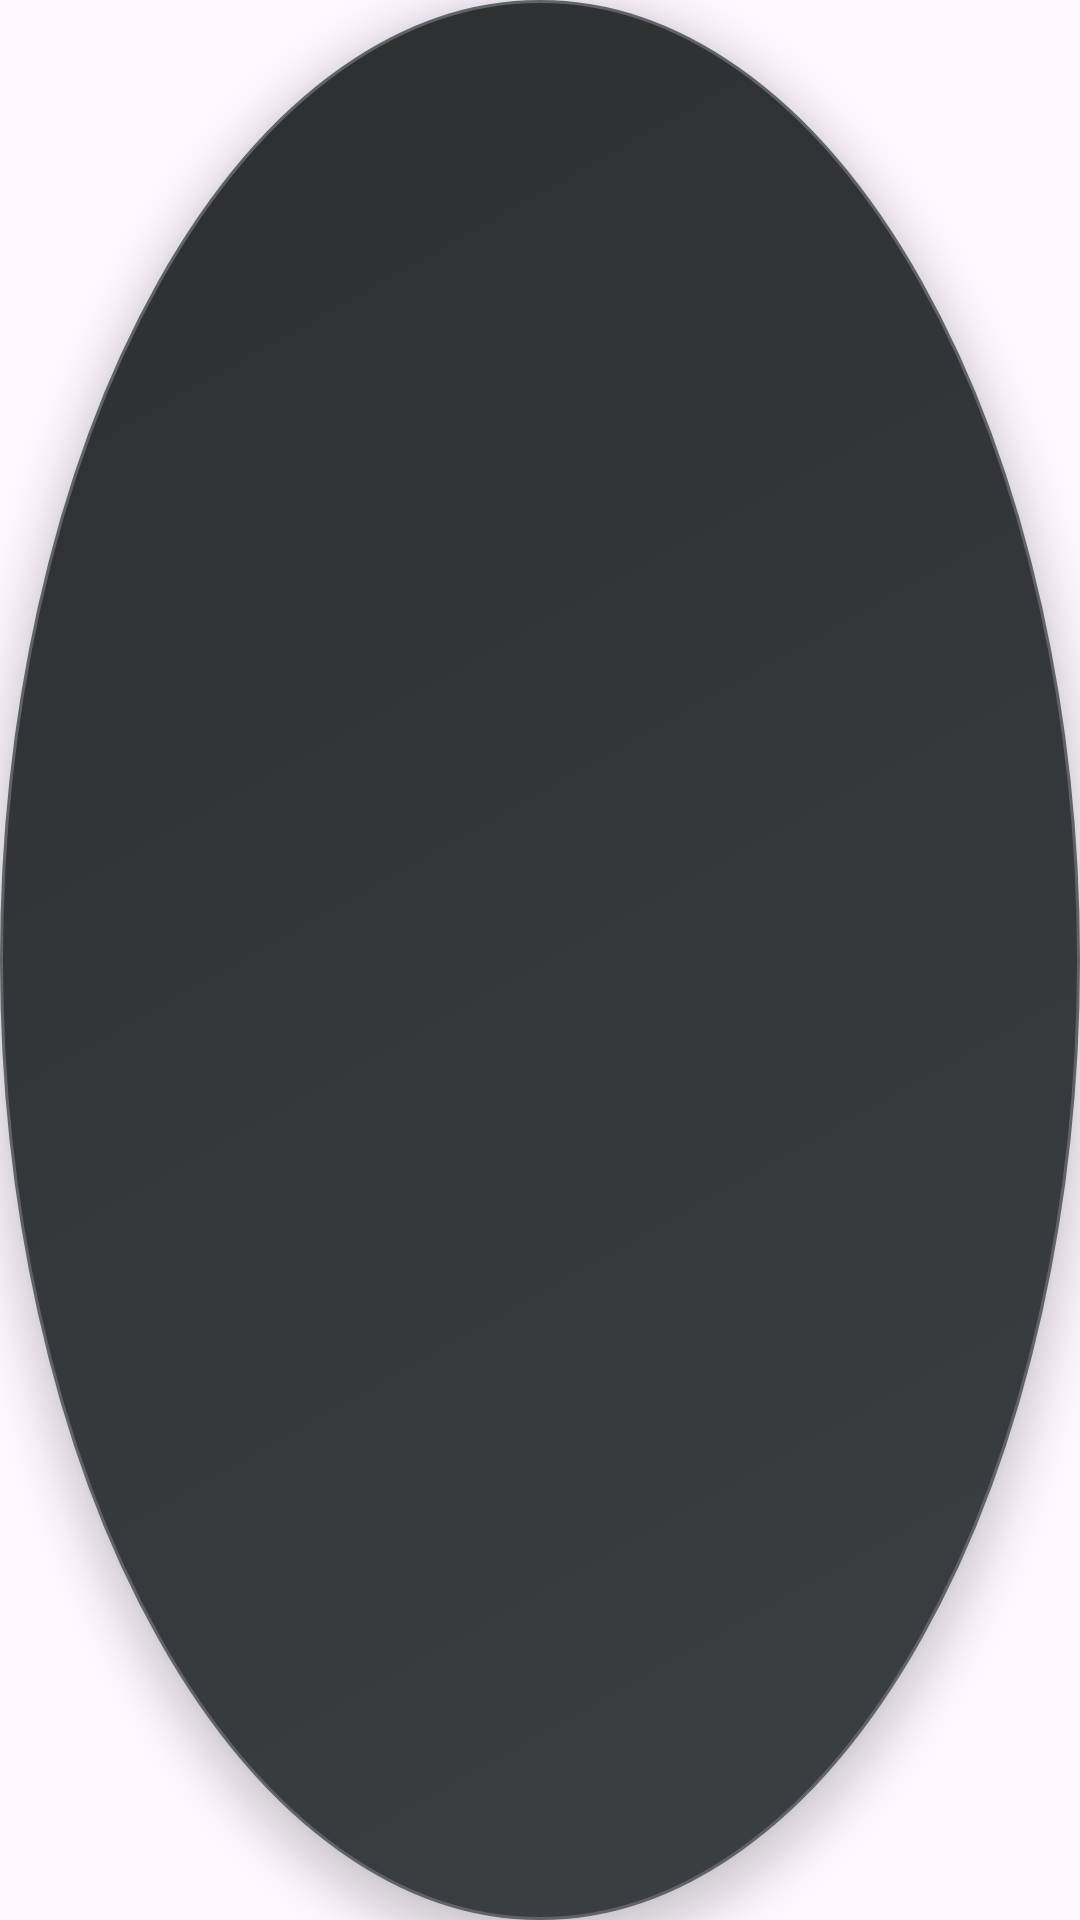

Here is an Android app screen rendered from its layout file. Give the layout XML and the strings, colors and styles it references.
<!-- AndroidManifest.xml: application theme Theme.SmartKeyboard -->
<!-- res/layout/key_preview.xml -->
<?xml version="1.0" encoding="utf-8"?>
<TextView xmlns:android="http://schemas.android.com/apk/res/android"
    android:layout_width="60dp"
    android:layout_height="60dp"
    android:gravity="center"
    android:background="@drawable/key_preview_bg"
    android:textColor="#FFFFFF"
    android:textSize="22sp"
    android:textStyle="bold"
    android:elevation="8dp"
    android:layout_gravity="center" />
<!-- resources referenced by this layout -->
<resources>
  <!-- drawable key_preview_bg (drawable) -->
  <?xml version="1.0" encoding="utf-8"?>
  <shape xmlns:android="http://schemas.android.com/apk/res/android"
      android:shape="oval">
      <gradient
          android:startColor="#FF3C4043"
          android:endColor="#FF2D2E30"
          android:angle="135" />
      <stroke 
          android:width="1dp" 
          android:color="#FF5F6368" />
      <size 
          android:width="60dp" 
          android:height="60dp" />
  </shape>
  <style name="Theme.SmartKeyboard" parent="Base.Theme.SmartKeyboard" />
  <style name="Base.Theme.SmartKeyboard" parent="Theme.Material3.DayNight.NoActionBar">
          
          
      </style>
</resources>
